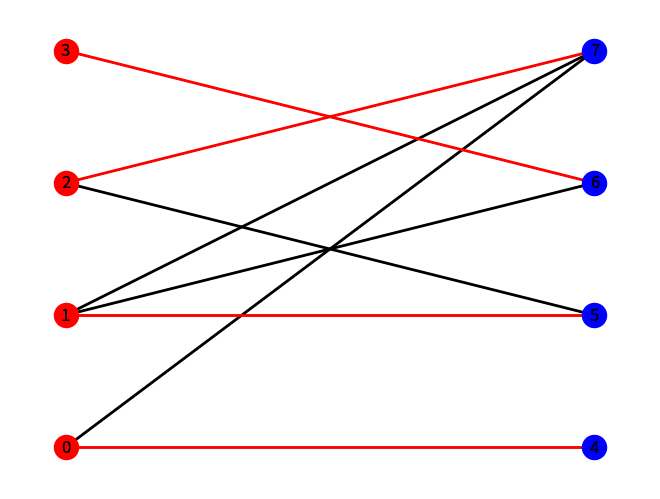

Write Python code to recreate this figure.

import networkx as nx
import numpy as np
import random
import matplotlib.pyplot as plt

random.seed(30)
np.random.seed(30)

def Bipartite_Maximal(N,M,P):

	while True:
		plt.clf()
		G = nx.Graph()
		G.add_nodes_from(range(0, N), bipartite = 0)
		G.add_nodes_from(range(N, N + M ), bipartite = 1)

		edges = []

		for arista_A in range(0, N):
			for arista_B in range(N, N + M):

				if np.random.uniform() >  1 - P:
					edges.append((arista_A, arista_B)) 
		
		G.add_edges_from(edges)
	
		if nx.is_connected(G) == True:

			n_nodos = N + M

			# Lista de todas las aristas del grafo
			Aristas = list(G.edges())

			# Set de nodos vacío
			Set_nodos = set()

			# Set de aristas vacío
			Set_aristas = set()

			# Realiza hasta que la lista de aristas se quede vacia
			while len(Aristas) != 0:

				arista = Aristas.pop()

				# si ninguno de los nodos está en el conjunto: agregalo
				if arista[0] not in Set_nodos and arista[1] not in Set_nodos:

					# Añadiendo al conjunto de vértices
					Set_nodos.add(arista[0])

					# Añadiendo al conjunto de vértices
					Set_nodos.add(arista[1])

					# Añadiendo la nueva arista
					Set_aristas.add(arista)

					# Print de la solución
			print(Set_aristas)
			return G, Set_aristas


N , M = 4, 4

prob = 0.3

Grafico,Set = Bipartite_Maximal(N, M, prob)

pos = nx.bipartite_layout(Grafico, list(range(0, N)))

edge_colors = ['red' if edge in Set else 'black' for edge in Grafico.edges]

nx.draw(Grafico, pos, nodelist = list(range(0, N)), node_color="red", with_labels = True )

nx.draw(Grafico, pos, nodelist = list(range(N, N + M)), node_color="blue", with_labels = True)

nx.draw_networkx_edges(Grafico, pos, edgelist=Grafico.edges(), edge_color=edge_colors, width=2)

plt.show()
